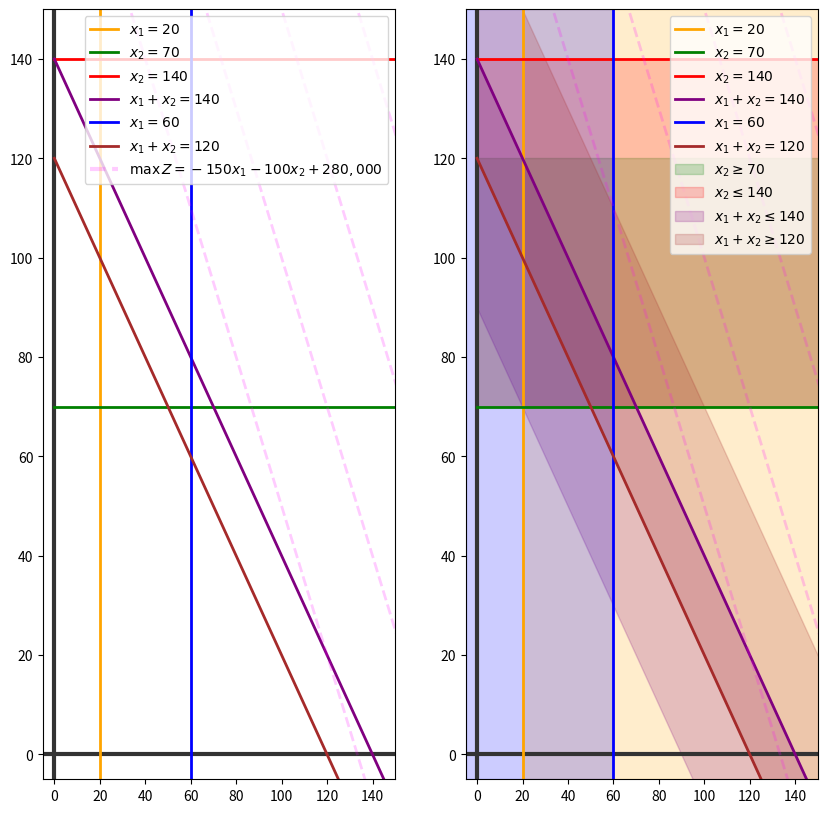

Write the Python code that produced this figure.
#%% [markdown]
# # Graphical Method. Example 08


#%% [markdown]
# ## Original Model
# $$\max Z = x_1(10,000 - 3,000 - 4,750) + x_2(7,000 - 2200 - 2,500) + x_3(6,500 - 1,900 -2,200) - 200,000$$


# $$\begin{align*}
# \frac{x_1}{x_1 + x_2 + x_3} &\geq 0.10 \\
# \frac{x_2}{x_1 + x_2 + x_3} &\geq 0.35 \\    
# \frac{x_2}{x_1 + x_2 + x_3} &\leq 0.70 \\
# \frac{x_1}{x_1 + x_2 + x_3} &\geq 0.30 \\
# x_1 & \leq 60 \\      
# x_1 + x_2 & \geq 120 \\
# x_1 + x_2 + x_3 & = 200     
# \end{align*}$$

#%% [markdown]
# ## New Model
# $x_3 = 200 - x_1 - x_2$

# Objective function
# $$\max Z = 2,250x_1 + 2,300x_2 + 2,400(200 x_1 - x_2) - 200,000 = -150x_1 -100x_2 +280,000 $$

# $$\begin{align*}
# 9x_1 - x_2 - (200 - x_1 - x_2 ) \geq 0 \\
# -7x_1 + 13x_2 - 7(200 - x_1 - x_2 ) \geq 0 \\    
# -7x_1 + 3x_2 - 7(200 - x_1 - x_2 ) \leq 0 \\    
# -3x_1 - 3x_2 + 7(200 - x_1 - x_2 ) \geq 0 \\    
# x_1 \leq 60 \\
# x_1 + x_2 \geq 120\\    
# \end{align*}$$
#%%
import numpy as np
import matplotlib.pyplot as plt

#%%
x = np.linspace(0, 500, 20)
#%% 
# ## Objective Function

zfunction = lambda z, x: (z + 150 * x - 280_000) / -100
zdomain = np.linspace(200, 250, 10),  # minimize
zlabel = r'$\min Z = -150x_1 -100x_2 + 280,000$'


objective = {
    'function': lambda z, x: (z + 150 * x - 280_000) / -100,
    'label': r'$\max\, Z = -150x_1 -100x_2 + 280,000$',
    'domain': np.linspace(240, 260, 5),  # minimize
}
#%% 
# ## Constraints

c1 = {
    'x': [20, 20],
    'y': [-5, 500],
    'label1': r'$x_1 = 20$',
    'label2': r'$x_1 \geq 20$',
    'color': 'orange',
}

c2 = {
    'x': x,
    'y': np.full_like(x, 70), 
    'label1': r'$x_2 = 70$',
    'label2': r'$x_2 \geq 70$',
    'color': 'green',
    'A': np.array([0, 1]),
    'b': 70,
}

c3 = {
    'x': x,
    'y': np.full_like(x, 140), 
    'label1': r'$x_2 = 140$',
    'label2': r'$x_2 \leq 140$',
    'color': 'red',
}

c4 = {
    'x': x,
    'y': 140 - x, 
    'label1': r'$x_1 + x_2 = 140$',
    'label2': r'$x_1 + x_2 \leq 140$',
    'color': 'purple',
}

c5 = {
    'x': [60, 60],
    'y': [-5, 500], 
    'label1': r'$x_1 = 60$',
    'label2': r'$x_1 \leq 60$',
    'color': 'blue',
}

c6 = {
    'x': x,
    'y': 120 - x, 
    'label1': r'$x_1 + x_2 = 120$',
    'label2': r'$x_1 + x_2 \geq 120$',
    'color': 'brown',
}


#%%
### Plotting

plt.figure(figsize=(10, 10))

# --------- SUBPLOT ------------------
plt.subplot(121)
plt.xlim(-5, 150)
plt.ylim(-5, 150)

plt.axvline(0, lw=3, color="0.2")
plt.axhline(0, lw=3, color="0.2")

for constraint in [c1, c2, c3, c4, c5, c6]:
    plt.plot(constraint['x'], 
            constraint['y'],
            lw=2, 
            color=constraint['color'],
            label=constraint['label1'],
            )


plt.plot(x, 
        objective['function'](0, x),
        lw=3, 
        ls='--', 
        color='magenta',
        alpha=0.2,
        label=objective['label'],
            )

for z in objective['domain']:
    plt.plot(x, objective['function'](z * 1000, x), 
            lw=2, 
            ls='--', 
            color='magenta',
            alpha=0.2
            )

plt.legend(fontsize=10,loc='upper right')
# --------- SUBPLOT ------------------
plt.subplot(122)
plt.xlim(-5, 150)
plt.ylim(-5, 150)
plt.axvline(0, lw=3, color="0.2")
plt.axhline(0, lw=3, color="0.2")

for constraint in [c1, c2, c3, c4, c5, c6]:
    plt.plot(constraint['x'], 
            constraint['y'],
            lw=2, 
            color=constraint['color'],
            label=constraint['label1'])


plt.axvspan(c1['x'][0], 
            c1['y'][1], 
            color=c1['color'],
            alpha=0.20,
            )


plt.fill_between(c2['x'],
                c2['y'],
                c2['y'] + 50,
                color=c2['color'],
                alpha=0.20,
                label=c2['label2'], 
                )

plt.fill_between(c3['x'],
                c3['y'],
                c3['y'] - 70,
                color=c3['color'],
                alpha=0.20,
                label=c3['label2'], 
                )

plt.fill_between(c4['x'],
                c4['y'],
                c4['y'] - 50,
                color=c4['color'],
                alpha=0.20,
                label=c4['label2'], 
                )


plt.axvspan(c5['x'][0], 
            c5['y'][0], 
            color=c5['color'],
            alpha=0.20,
            )

plt.fill_between(c6['x'],
                c6['y'],
                c6['y'] + 50,
                color=c6['color'],
                alpha=0.20,
                label=c6['label2'], 
                )



plt.plot(x, 
        objective['function'](0, x),
        lw=2, 
        ls='--', 
        color='magenta',
        alpha=0.2,
            )

for z in objective['domain']:
    plt.plot(x, objective['function'](z * 1000, x), 
            lw=2, 
            ls='--', 
            color='magenta',
            alpha=0.2,
            )

plt.legend(fontsize=10,loc='upper right')
plt.show()

#%%
# ## Solving Linear Equations System
A = np.array([
    [1, 0],
    [0, 1],
    [0, 1],
    [1, 1],
    [1, 0],
    [1, 1],
])

b = np.array([
    20,
    70,
    140,
    140,
    60,
    120,

])
